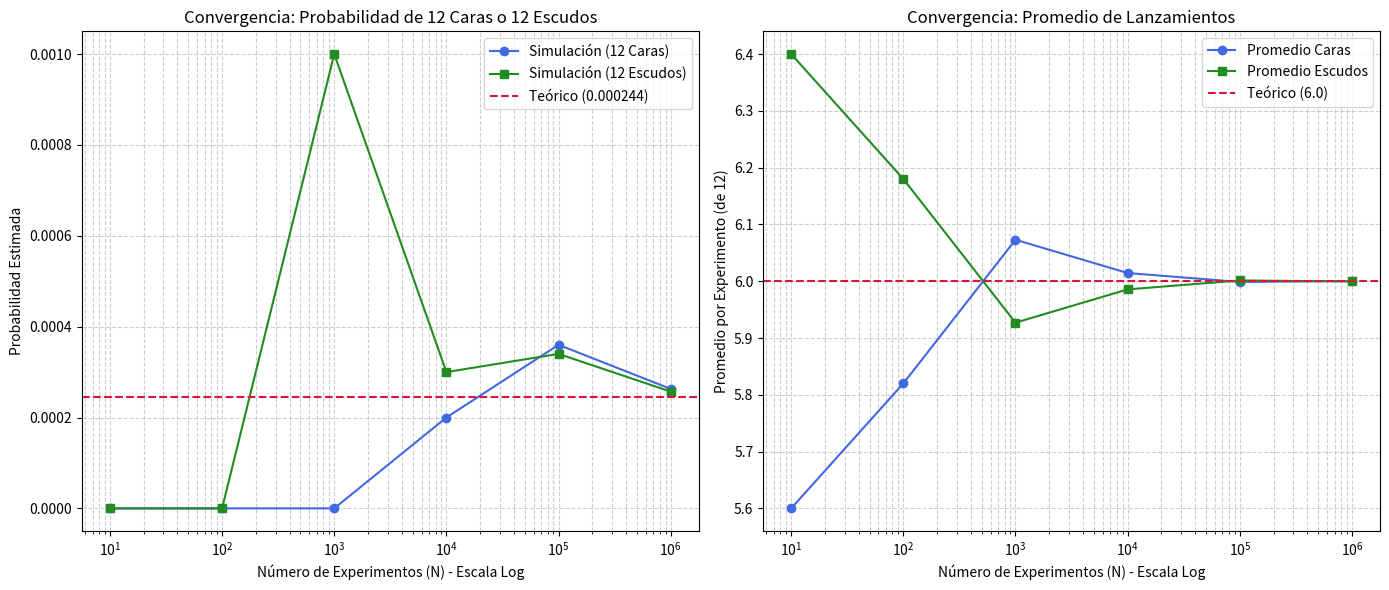

Recreate this plot in Python. (Note: this script raises an exception after producing the figure.)
import numpy as np
import matplotlib.pyplot as plt
import os

def run_simulation(max_N=1_000_000, num_tosses=12):
    """
    Simula el lanzamiento de una moneda 'num_tosses' veces por experimento.
    Realiza esto para diferentes tamaños de muestra (N) hasta 'max_N'.
    1 = Cara, 0 = Escudo
    """
    # Escala logarítmica para ver la convergencia
    N_values = [10**i for i in range(1, int(np.log10(max_N)) + 1)]
    if max_N not in N_values:
        N_values.append(max_N)
        
    print(f"Iniciando simulación de Monte Carlo (hasta N={max_N:,})...\n")
    
    # Probabilidad teórica de obtener 12 caras o 12 escudos
    p_12_same = (0.5)**num_tosses
    avg_expected = num_tosses * 0.5
    
    results = {
        'N': [],
        'p_12_caras': [],
        'p_12_escudos': [],
        'avg_caras': [],
        'avg_escudos': []
    }
    
    print("Generando matriz de lanzamientos vectorizada (puede tomar un momento)...")
    # Generar todos los lanzamientos de una vez (memoria eficiente con int8)
    tosses = np.random.randint(0, 2, size=(max_N, num_tosses), dtype=np.int8)
    
    # Calcular sumas por experimento (1s = caras)
    caras_counts = np.sum(tosses, axis=1)
    escudos_counts = num_tosses - caras_counts
    
    print("\n| N          | P(12 Caras) | Error Abs  | P(12 Escud) | Error Abs  | Prom Caras | Prom Escud |")
    print("-" * 97)
    
    for n in N_values:
        # Tomar el subconjunto de simulaciones hasta 'n'
        sub_caras = caras_counts[:n]
        sub_escudos = escudos_counts[:n]
        
        # Calcular proporciones de rachas completas
        count_12_caras = np.sum(sub_caras == num_tosses)
        prob_12_caras = count_12_caras / n
        
        count_12_escudos = np.sum(sub_escudos == num_tosses)
        prob_12_escudos = count_12_escudos / n
        
        # Calcular promedios
        avg_caras_val = np.mean(sub_caras)
        avg_escudos_val = np.mean(sub_escudos)
        
        results['N'].append(n)
        results['p_12_caras'].append(prob_12_caras)
        results['p_12_escudos'].append(prob_12_escudos)
        results['avg_caras'].append(avg_caras_val)
        results['avg_escudos'].append(avg_escudos_val)
        
        err_c = abs(prob_12_caras - p_12_same)
        err_e = abs(prob_12_escudos - p_12_same)
        
        print(f"| {n:<10,} | {prob_12_caras:.6f}    | {err_c:.6f}   | {prob_12_escudos:.6f}    | {err_e:.6f}   | {avg_caras_val:.4f}     | {avg_escudos_val:.4f}     |")

    print("-" * 97)
    print(f"Valor Teórico (12 Iguales) = {p_12_same:.6f}")
    print(f"Valor Teórico Promedio     = {avg_expected:.4f}")
    
    plot_results(results, p_12_same, avg_expected)

def plot_results(results, p_12_same, avg_expected):
    N_vals = results['N']
    
    fig, (ax1, ax2) = plt.subplots(1, 2, figsize=(14, 6))
    
    # Subplot 1: Probabilidad de 12 seguidos
    ax1.plot(N_vals, results['p_12_caras'], marker='o', label='Simulación (12 Caras)', color='royalblue')
    ax1.plot(N_vals, results['p_12_escudos'], marker='s', label='Simulación (12 Escudos)', color='forestgreen')
    ax1.axhline(y=p_12_same, color='crimson', linestyle='--', label=f'Teórico ({p_12_same:.6f})')
    ax1.set_xscale('log')
    ax1.set_xlabel('Número de Experimentos (N) - Escala Log')
    ax1.set_ylabel('Probabilidad Estimada')
    ax1.set_title('Convergencia: Probabilidad de 12 Caras o 12 Escudos')
    ax1.legend()
    ax1.grid(True, which="both", ls="--", alpha=0.6)
    
    # Subplot 2: Promedio en 12 lanzamientos
    ax2.plot(N_vals, results['avg_caras'], marker='o', label='Promedio Caras', color='royalblue')
    ax2.plot(N_vals, results['avg_escudos'], marker='s', label='Promedio Escudos', color='forestgreen')
    ax2.axhline(y=avg_expected, color='crimson', linestyle='--', label=f'Teórico ({avg_expected:.1f})')
    ax2.set_xscale('log')
    ax2.set_xlabel('Número de Experimentos (N) - Escala Log')
    ax2.set_ylabel('Promedio por Experimento (de 12)')
    ax2.set_title('Convergencia: Promedio de Lanzamientos')
    ax2.legend()
    ax2.grid(True, which="both", ls="--", alpha=0.6)
    
    plt.tight_layout()
    
    output_path = os.path.join(os.path.dirname(__file__), 'grafico_convergencia.png')
    plt.savefig(output_path, dpi=300, bbox_inches='tight')
    print(f"\nGráfico guardado exitosamente en: {output_path}")

if __name__ == '__main__':
    run_simulation(max_N=1_000_000)
